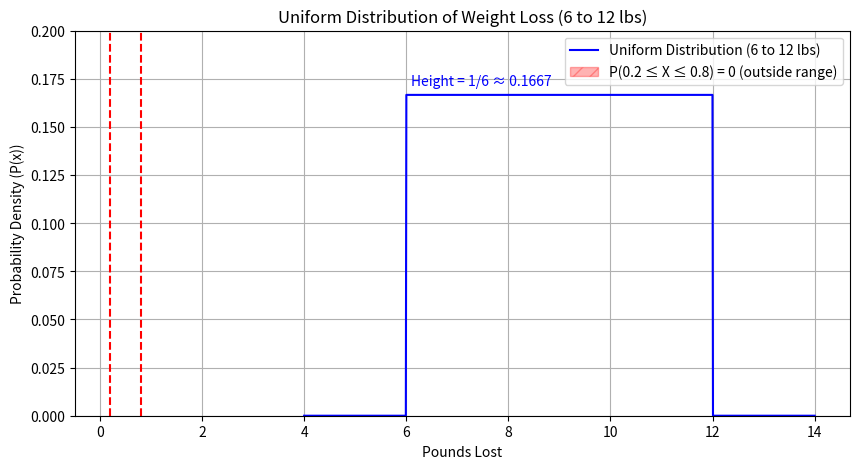

Python code for this plot:
import numpy as np
import matplotlib.pyplot as plt

# Uniform distribution parameters
a = 6
b = 12
height = 1 / (b - a)

# X and Y values
x = np.linspace(4, 14, 1000)
y = np.where((x >= a) & (x <= b), height, 0)

# Plot
fig, ax = plt.subplots(figsize=(10, 5))
ax.plot(x, y, label='Uniform Distribution (6 to 12 lbs)', color='blue')
ax.fill_between(x, y, where=(x >= 0.2) & (x <= 0.8), 
                facecolor='red', alpha=0.3, hatch='//', edgecolor='red',
                label='P(0.2 ≤ X ≤ 0.8) = 0 (outside range)')

# Dashed lines to indicate boundaries
ax.axvline(0.2, color='red', linestyle='--')
ax.axvline(0.8, color='red', linestyle='--')

# Height label
ax.text(6.1, height + 0.005, 'Height = 1/6 ≈ 0.1667', fontsize=10, color='blue')

# Labels and formatting
ax.set_title('Uniform Distribution of Weight Loss (6 to 12 lbs)')
ax.set_xlabel('Pounds Lost')
ax.set_ylabel('Probability Density (P(x))')
ax.legend()
ax.grid(True)
ax.set_ylim(0, 0.2)

plt.show()
